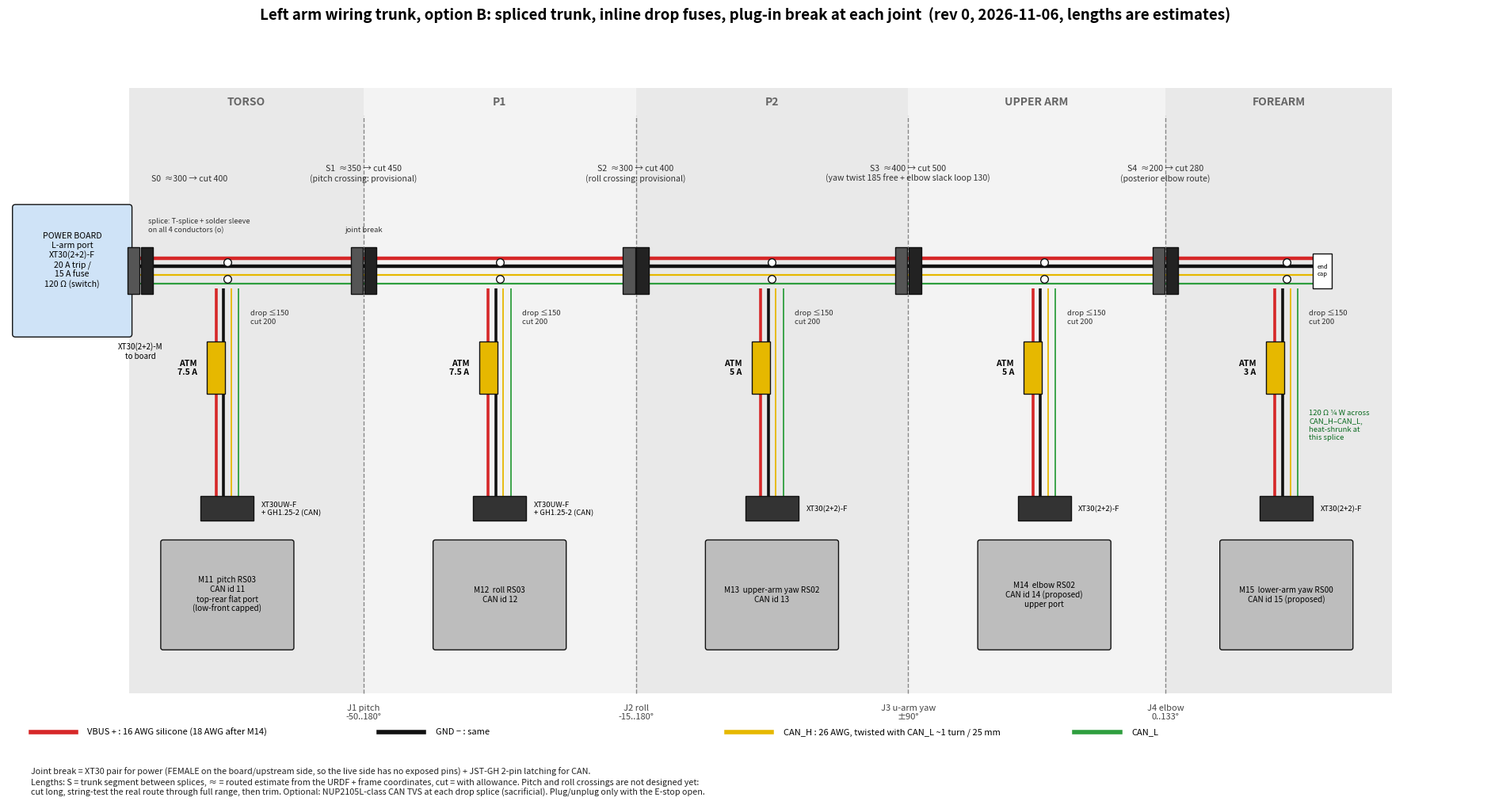

Generate this figure with matplotlib: (Note: this script raises an exception after producing the figure.)
"""Left arm trunk, option B (spliced trunk, inline drop fuses, plug-in joint breaks). Harness diagram, not to scale."""
import matplotlib
matplotlib.use("Agg")
import matplotlib.pyplot as plt
from matplotlib.patches import FancyBboxPatch, Rectangle
import numpy as np

RED, BLK, YEL, GRN, GRAY = "#d62728", "#111111", "#e6b800", "#2e9e3e", "#bdbdbd"
fig, ax = plt.subplots(figsize=(19, 10.5))
ax.set_xlim(-0.3, 19.2); ax.set_ylim(-6.6, 3.2); ax.axis("off")
fig.suptitle("Left arm wiring trunk, option B: spliced trunk, inline drop fuses, plug-in break at each joint  (rev 0, 2026-11-06, lengths are estimates)",
             fontsize=13.5, fontweight="bold", y=0.985)

def bundle(x0, x1, y=0.0):
    for dy, c, lw in ((0.18, RED, 3.2), (0.06, BLK, 3.2), (-0.06, YEL, 1.6), (-0.18, GRN, 1.6)):
        ax.plot([x0, x1], [y + dy, y + dy], color=c, lw=lw, solid_capstyle="butt", zorder=2)

def drop(x, y0, y1):
    for dx, c, lw in ((-0.15, RED, 2.6), (-0.05, BLK, 2.6), (0.05, YEL, 1.3), (0.15, GRN, 1.3)):
        ax.plot([x + dx, x + dx], [y0, y1], color=c, lw=lw, solid_capstyle="butt", zorder=2)

def plug(x, label=None, y=0.0):
    ax.add_patch(Rectangle((x - 0.17, y - 0.33), 0.16, 0.66, fc="#555", ec=BLK, zorder=5))
    ax.add_patch(Rectangle((x + 0.01, y - 0.33), 0.16, 0.66, fc="#222", ec=BLK, zorder=5))
    if label: ax.text(x, y + 0.5, label, ha="center", fontsize=7.4, zorder=6)

# power board
ax.add_patch(FancyBboxPatch((-0.2, -0.9), 1.5, 1.8, boxstyle="round,pad=0.04", fc="#cfe3f7", ec=BLK, zorder=3))
ax.text(0.55, 0.15, "POWER BOARD\nL-arm port\nXT30(2+2)-F\n20 A trip /\n15 A fuse\n120 Ω (switch)", ha="center", va="center", fontsize=7.6, zorder=4)

X = {"M11": 2.6, "M12": 6.2, "M13": 9.8, "M14": 13.4, "M15": 16.6}
JP = [(4.4, "J1 pitch\n-50..180°"), (8.0, "J2 roll\n-15..180°"), (11.6, "J3 u-arm yaw\n±90°"), (15.0, "J4 elbow\n0..133°")]
LINKS = [(1.3, 4.4, "TORSO"), (4.4, 8.0, "P1"), (8.0, 11.6, "P2"), (11.6, 15.0, "UPPER ARM"), (15.0, 18.0, "FOREARM")]
for i, (a, b, n) in enumerate(LINKS):
    ax.add_patch(Rectangle((a, -6.0), b - a, 8.6, fc="#f3f3f3" if i % 2 else "#e9e9e9", ec="none", zorder=0))
    ax.text((a + b) / 2, 2.35, n, ha="center", fontsize=10, color="#666", fontweight="bold")

# trunk segments with lengths
SEG = [(1.3, X["M11"], "S0  ≈300 → cut 400"), (X["M11"], X["M12"], "S1  ≈350 → cut 450\n(pitch crossing: provisional)"),
       (X["M12"], X["M13"], "S2  ≈300 → cut 400\n(roll crossing: provisional)"), (X["M13"], X["M14"], "S3  ≈400 → cut 500\n(yaw twist 185 free + elbow slack loop 130)"),
       (X["M14"], X["M15"], "S4  ≈200 → cut 280\n(posterior elbow route)")]
for a, b, lab in SEG:
    bundle(a, b)
    ax.text((a + b) / 2 + (0.15 if "S0" in lab else 0), 1.25, lab, ha="center", va="bottom", fontsize=7.6, color="#333")
bundle(X["M15"], X["M15"] + 0.35)
ax.add_patch(Rectangle((X["M15"] + 0.35, -0.25), 0.25, 0.5, fc="#fff", ec=BLK, zorder=5))
ax.text(X["M15"] + 0.48, 0, "end\ncap", ha="center", va="center", fontsize=5.5, zorder=6)
plug(1.45)
ax.text(1.45, -1.25, "XT30(2+2)-M\nto board", ha="center", fontsize=7)
for x, lab in JP:
    ax.plot([x, x], [-6.0, 2.2], ls="--", color="#888", lw=1, zorder=1)
    plug(x)
    ax.text(x, -6.15, lab, ha="center", va="top", fontsize=8, color="#444")
ax.text(4.4, 0.55, "joint break", ha="center", fontsize=6.8, color="#333", zorder=6)

MOT = {"M11": ("M11  pitch RS03\nCAN id 11\ntop-rear flat port\n(low-front capped)", "7.5 A", "XT30UW-F\n+ GH1.25-2 (CAN)"),
       "M12": ("M12  roll RS03\nCAN id 12", "7.5 A", "XT30UW-F\n+ GH1.25-2 (CAN)"),
       "M13": ("M13  upper-arm yaw RS02\nCAN id 13", "5 A", "XT30(2+2)-F"),
       "M14": ("M14  elbow RS02\nCAN id 14 (proposed)\nupper port", "5 A", "XT30(2+2)-F"),
       "M15": ("M15  lower-arm yaw RS00\nCAN id 15 (proposed)", "3 A", "XT30(2+2)-F")}
for k, x in X.items():
    name, f, con = MOT[k]
    ax.plot(x, 0.12, "o", ms=7, mfc="white", mec=BLK, zorder=6); ax.plot(x, -0.12, "o", ms=7, mfc="white", mec=BLK, zorder=6)
    drop(x, -0.25, -3.2)
    ax.add_patch(Rectangle((x - 0.27, -1.75), 0.24, 0.75, fc=YEL, ec=BLK, zorder=5))
    ax.text(x - 0.4, -1.38, "ATM\n" + f, ha="right", va="center", fontsize=7.6, fontweight="bold")
    ax.text(x + 0.3, -0.75, "drop ≤150\ncut 200", fontsize=6.8, color="#333")
    ax.add_patch(Rectangle((x - 0.35, -3.55), 0.7, 0.35, fc="#333", ec=BLK, zorder=5))
    ax.text(x + 0.45, -3.38, con, fontsize=6.8, va="center")
    ax.add_patch(FancyBboxPatch((x - 0.85, -5.35), 1.7, 1.5, boxstyle="round,pad=0.03", fc=GRAY, ec=BLK, zorder=3))
    ax.text(x, -4.6, name, ha="center", va="center", fontsize=7.2, zorder=4)
ax.text(X["M15"] + 0.3, -2.4, "120 Ω ¼ W across\nCAN_H–CAN_L,\nheat-shrunk at\nthis splice", fontsize=6.8, color="#0b6b20")
ax.text(X["M11"] - 1.05, 0.55, "splice: T-splice + solder sleeve\non all 4 conductors (o)", fontsize=6.6, color="#333")

# legend / notes
y = -6.55
leg = [(RED, "VBUS + : 16 AWG silicone (18 AWG after M14)"), (BLK, "GND − : same"), (YEL, "CAN_H : 26 AWG, twisted with CAN_L ~1 turn / 25 mm"), (GRN, "CAN_L")]
for i, (c, t) in enumerate(leg):
    ax.plot([0.0 + i * 4.6, 0.6 + i * 4.6], [y, y], color=c, lw=4); ax.text(0.75 + i * 4.6, y, t, va="center", fontsize=8)
notes = ("Joint break = XT30 pair for power (FEMALE on the board/upstream side, so the live side has no exposed pins) + JST-GH 2-pin latching for CAN.\n"
         "Lengths: S = trunk segment between splices, ≈ = routed estimate from the URDF + frame coordinates, cut = with allowance. Pitch and roll crossings are not designed yet:\n"
         "cut long, string-test the real route through full range, then trim. Optional: NUP2105L-class CAN TVS at each drop splice (sacrificial). Plug/unplug only with the E-stop open.")
ax.text(0.0, -7.05, notes, fontsize=7.8, va="top", color="#222")
plt.subplots_adjust(left=0.01, right=0.99, top=0.94, bottom=0.11)
fig.savefig(__file__.replace("wiring_diagram.py", "LEFT_ARM_TRUNK_WIRING.png"), dpi=150)
